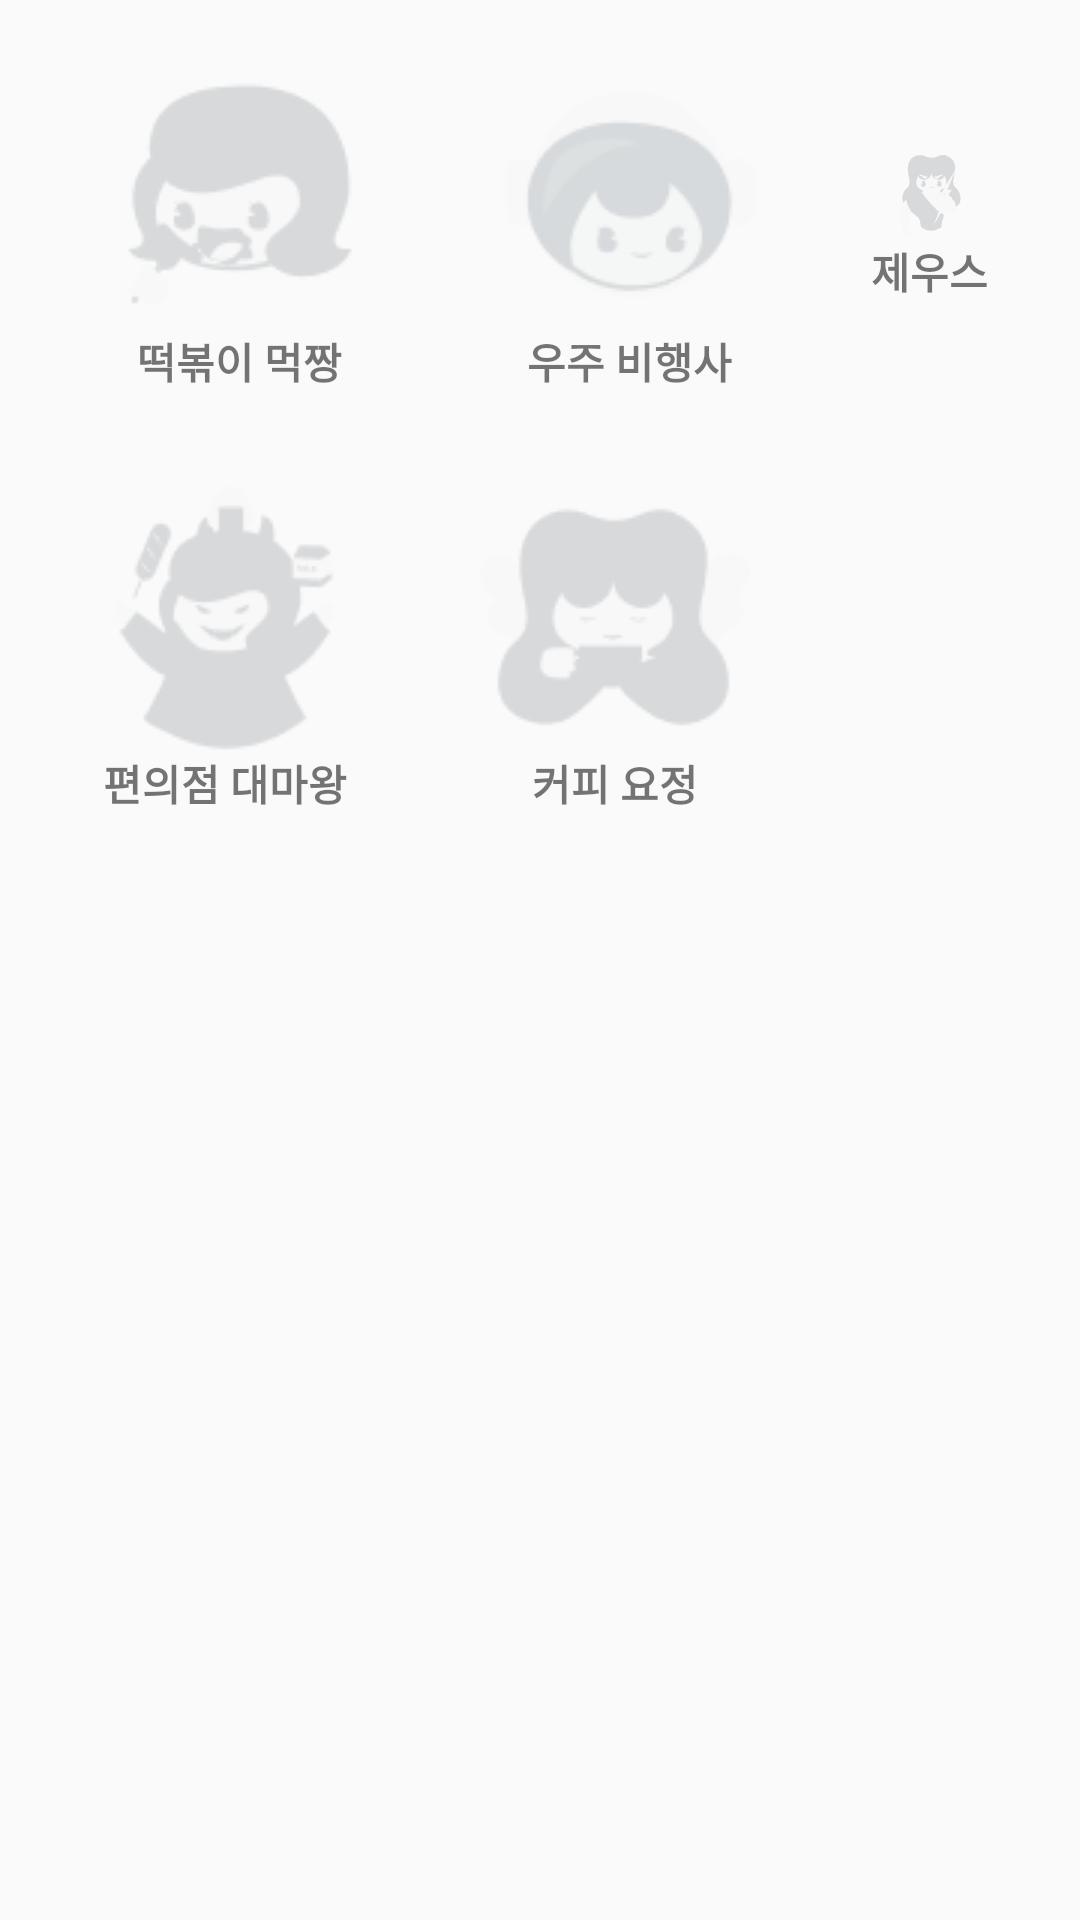

The Android layout XML behind this screen, and the referenced resources:
<!-- AndroidManifest.xml: application theme Theme.Guru24 -->
<!-- res/layout/fragment_badge.xml -->
<?xml version="1.0" encoding="utf-8"?>
<LinearLayout xmlns:android="http://schemas.android.com/apk/res/android"
    xmlns:tools="http://schemas.android.com/tools"
    android:orientation="vertical"
    android:layout_width="match_parent"
    android:layout_height="match_parent">
    <LinearLayout
        android:layout_width="match_parent"
        android:layout_height="wrap_content"
        android:layout_gravity="center"
        android:gravity="center"
        android:orientation="horizontal">
        <LinearLayout
            android:layout_width="wrap_content"
            android:layout_height="wrap_content"
            android:orientation="vertical">
            <ImageView
                android:id="@+id/badgeTteokbbokki"
                android:layout_width="wrap_content"
                android:layout_height="wrap_content"
                android:layout_marginTop="20dp"
                android:layout_marginLeft="20dp"
                android:layout_marginRight="20dp"
                android:layout_weight="1"
                android:src="@drawable/badge_tteokbokki" />
            <TextView
                android:layout_width="wrap_content"
                android:layout_height="wrap_content"
                android:layout_gravity="center"
                android:layout_weight="1"
                android:text="떡볶이 먹짱"
                android:textStyle="bold"/>
        </LinearLayout>
        <LinearLayout
            android:layout_width="wrap_content"
            android:layout_height="wrap_content"
            android:orientation="vertical">
            <ImageView
                android:id="@+id/badgeUniverse"
                android:layout_width="wrap_content"
                android:layout_height="wrap_content"
                android:layout_marginTop="20dp"
                android:layout_marginLeft="20dp"
                android:layout_marginRight="20dp"
                android:layout_weight="1"
                android:src="@drawable/badge_universe" />
            <TextView
                android:layout_width="wrap_content"
                android:layout_height="wrap_content"
                android:layout_gravity="center"
                android:layout_weight="1"
                android:text="우주 비행사"
                android:textStyle="bold"/>
        </LinearLayout>
        <LinearLayout
            android:layout_width="wrap_content"
            android:layout_height="wrap_content"
            android:orientation="vertical">
            <ImageView
                android:id="@+id/badgeZeuw"
                android:layout_width="wrap_content"
                android:layout_height="wrap_content"
                android:layout_marginTop="20dp"
                android:layout_marginLeft="20dp"
                android:layout_marginRight="20dp"
                android:layout_weight="1"
                android:src="@drawable/badge_zeus" />
            <TextView
                android:layout_width="wrap_content"
                android:layout_height="wrap_content"
                android:layout_gravity="center"
                android:layout_weight="1"
                android:text="제우스"
                android:textStyle="bold"/>
        </LinearLayout>
    </LinearLayout>

    <LinearLayout
        android:layout_width="wrap_content"
        android:layout_height="wrap_content"
        android:orientation="horizontal"
        android:layout_marginBottom="10dp"
        android:padding="10dp">
        <LinearLayout
            android:layout_width="wrap_content"
            android:layout_height="wrap_content"
            android:orientation="vertical">
            <ImageView
                android:id="@+id/badgeStore"
                android:layout_width="wrap_content"
                android:layout_height="wrap_content"
                android:layout_marginTop="20dp"
                android:layout_marginLeft="20dp"
                android:layout_marginRight="20dp"
                android:layout_weight="1"
                android:src="@drawable/badge_store" />
            <TextView
                android:layout_width="wrap_content"
                android:layout_height="wrap_content"
                android:layout_gravity="center"
                android:layout_weight="1"
                android:text="편의점 대마왕"
                android:textStyle="bold"/>
        </LinearLayout>
        <LinearLayout
            android:layout_width="wrap_content"
            android:layout_height="wrap_content"
            android:orientation="vertical">
            <ImageView
                android:id="@+id/badgeCoffee"
                android:layout_width="wrap_content"
                android:layout_height="wrap_content"
                android:layout_marginTop="20dp"
                android:layout_marginLeft="20dp"
                android:layout_marginRight="20dp"
                android:layout_weight="1"
                android:src="@drawable/badge_coffee" />
            <TextView
                android:layout_width="wrap_content"
                android:layout_height="wrap_content"
                android:layout_gravity="center"
                android:layout_weight="1"
                android:text="커피 요정"
                android:textStyle="bold"/>
        </LinearLayout>
        <LinearLayout
            android:layout_width="wrap_content"
            android:layout_height="wrap_content"
            android:visibility="gone"
            android:orientation="vertical">
            <ImageView
                android:layout_width="wrap_content"
                android:layout_height="wrap_content"
                android:layout_marginTop="20dp"
                android:layout_marginLeft="20dp"
                android:layout_marginRight="20dp"
                android:layout_weight="1"
                tools:src="@drawable/badge_tteokbokki" />
            <TextView
                android:layout_width="wrap_content"
                android:layout_height="wrap_content"
                android:layout_gravity="center"
                android:layout_weight="1"
                android:text="떡볶이 먹짱"
                android:textStyle="bold"/>
        </LinearLayout>
    </LinearLayout>
</LinearLayout>
<!-- resources referenced by this layout -->
<resources>
  <!-- drawable badge_coffee: png bitmap (drawable, 2634 bytes) -->
  <!-- drawable badge_store: png bitmap (drawable, 3425 bytes) -->
  <!-- drawable badge_tteokbokki: png bitmap (drawable, 2764 bytes) -->
  <!-- drawable badge_universe: png bitmap (drawable, 2956 bytes) -->
  <!-- drawable badge_zeus: png bitmap (drawable-nodpi, 2941 bytes) -->
  <style name="Theme.Guru24" parent="Base.Theme.Guru24" />
  <style name="Base.Theme.Guru24" parent="Theme.AppCompat.Light">
          
          
      </style>
</resources>
